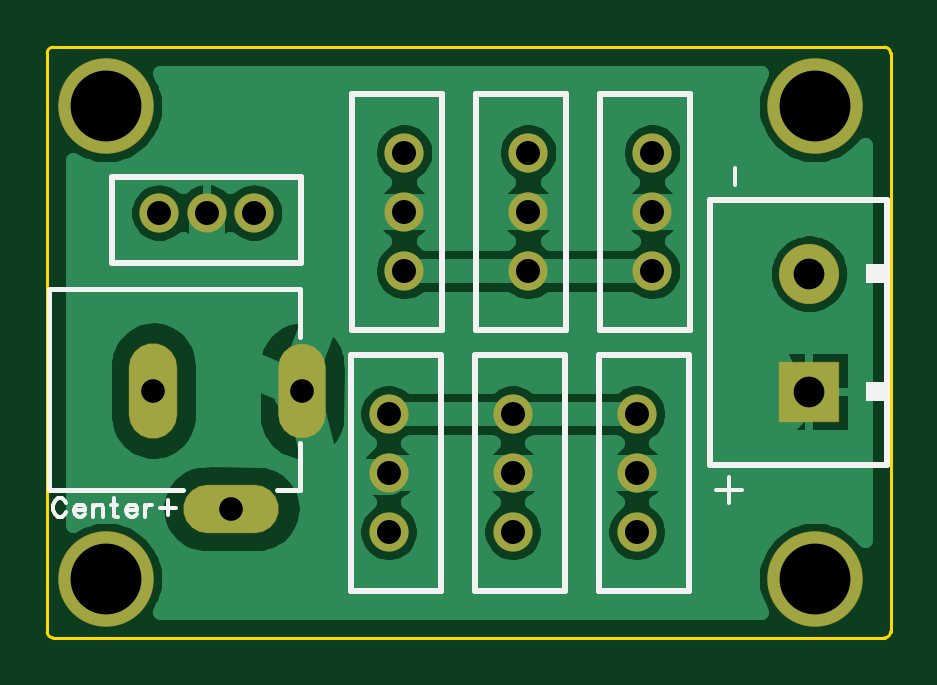
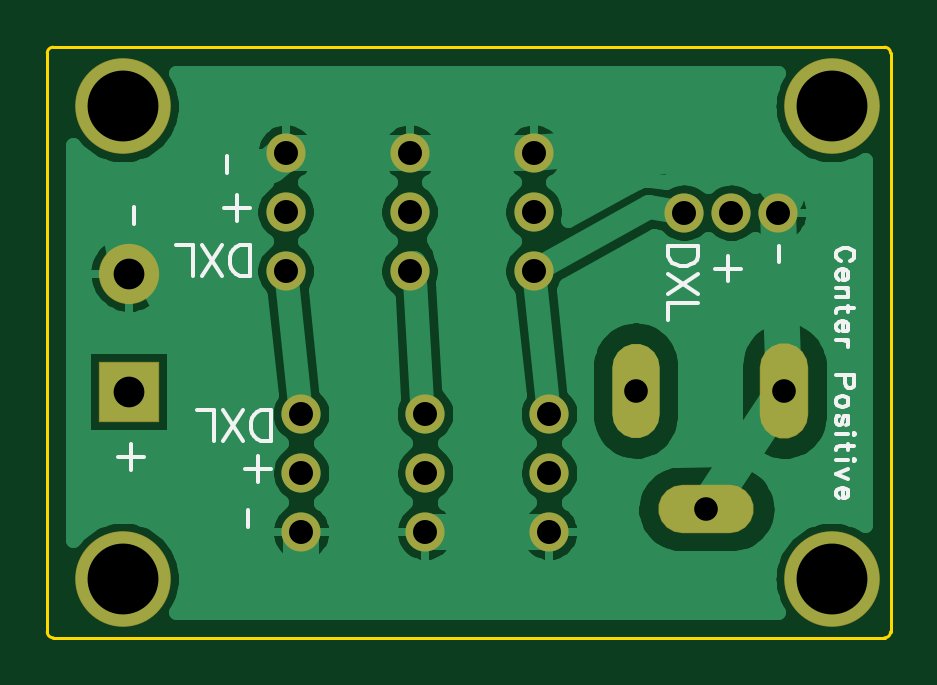
Circuit board: 10 layer files. Board 35.7 x 25.0 mm.
- drill: DynamixelMUXX3P.drl (587 bytes)
- bottom_copper: DynamixelMUXX3P.gbl (26093 bytes)
- bottom_silk: DynamixelMUXX3P.gbo (4211 bytes)
- paste: DynamixelMUXX3P.gbp (179 bytes)
- bottom_mask: DynamixelMUXX3P.gbs (2087 bytes)
- outline: DynamixelMUXX3P.gko (968 bytes)
- top_copper: DynamixelMUXX3P.gtl (24922 bytes)
- top_silk: DynamixelMUXX3P.gto (2434 bytes)
- paste: DynamixelMUXX3P.gtp (179 bytes)
- top_mask: DynamixelMUXX3P.gts (2087 bytes)

=== drill: DynamixelMUXX3P.drl (587 bytes, source withheld) ===
=== bottom_copper: DynamixelMUXX3P.gbl (26093 bytes, source omitted) ===
=== bottom_silk: DynamixelMUXX3P.gbo ===
G04 DipTrace 3.2.0.1*
G04 DynamixelMUXX3P.gbo*
%MOIN*%
G04 #@! TF.FileFunction,Legend,Bot*
G04 #@! TF.Part,Single*
%ADD36C,0.007008*%
%ADD37C,0.007*%
%FSLAX26Y26*%
G04*
G70*
G90*
G75*
G01*
G04 BotSilk*
%LPD*%
X1660103Y716978D2*
D36*
Y673923D1*
X1681602Y695423D2*
X1638547D1*
X1654381Y1111283D2*
Y1083649D1*
X461099Y1021992D2*
D37*
X458247Y1023418D1*
X455362Y1026303D1*
X453936Y1029155D1*
Y1034892D1*
X455362Y1037777D1*
X458247Y1040629D1*
X461099Y1042088D1*
X465410Y1043514D1*
X472606D1*
X476884Y1042088D1*
X479769Y1040629D1*
X482621Y1037777D1*
X484080Y1034892D1*
Y1029155D1*
X482621Y1026303D1*
X479769Y1023418D1*
X476884Y1021992D1*
X472606Y1007992D2*
Y990782D1*
X469721D1*
X466836Y992207D1*
X465410Y993633D1*
X463984Y996518D1*
Y1000830D1*
X465410Y1003681D1*
X468295Y1006566D1*
X472606Y1007992D1*
X475458D1*
X479769Y1006566D1*
X482621Y1003681D1*
X484080Y1000830D1*
Y996518D1*
X482621Y993633D1*
X479769Y990782D1*
X463984Y976782D2*
X484080D1*
X469721D2*
X465410Y972470D1*
X463984Y969585D1*
Y965308D1*
X465410Y962422D1*
X469721Y960997D1*
X484080D1*
X453936Y942686D2*
X478343D1*
X482621Y941260D1*
X484080Y938374D1*
Y935523D1*
X463984Y946997D2*
Y936949D1*
X472606Y921523D2*
Y904312D1*
X469721D1*
X466836Y905738D1*
X465410Y907164D1*
X463984Y910049D1*
Y914360D1*
X465410Y917212D1*
X468295Y920097D1*
X472606Y921523D1*
X475458D1*
X479769Y920097D1*
X482621Y917212D1*
X484080Y914360D1*
Y910049D1*
X482621Y907164D1*
X479769Y904312D1*
X463984Y890312D2*
X484080D1*
X472606D2*
X468295Y888853D1*
X465410Y886001D1*
X463984Y883116D1*
Y878805D1*
X469721Y830907D2*
Y817974D1*
X468295Y813697D1*
X466836Y812237D1*
X463984Y810811D1*
X459673D1*
X456821Y812237D1*
X455362Y813697D1*
X453936Y817974D1*
Y830907D1*
X484080D1*
X463984Y789649D2*
X465410Y792500D1*
X468295Y795386D1*
X472606Y796811D1*
X475458D1*
X479769Y795386D1*
X482621Y792500D1*
X484080Y789649D1*
Y785338D1*
X482621Y782452D1*
X479769Y779601D1*
X475458Y778141D1*
X472606D1*
X468295Y779601D1*
X465410Y782452D1*
X463984Y785338D1*
Y789649D1*
X468295Y748356D2*
X465410Y749782D1*
X463984Y754093D1*
Y758404D1*
X465410Y762715D1*
X468295Y764141D1*
X471147Y762715D1*
X472606Y759830D1*
X474032Y752667D1*
X475458Y749782D1*
X478343Y748356D1*
X479769D1*
X482621Y749782D1*
X484080Y754093D1*
Y758404D1*
X482621Y762715D1*
X479769Y764141D1*
X453936Y734356D2*
X455362Y732931D1*
X453936Y731471D1*
X452477Y732931D1*
X453936Y734356D1*
X463984Y732931D2*
X484080D1*
X453936Y713160D2*
X478343D1*
X482621Y711734D1*
X484080Y708849D1*
Y705997D1*
X463984Y717471D2*
Y707423D1*
X453936Y691997D2*
X455362Y690572D1*
X453936Y689112D1*
X452477Y690572D1*
X453936Y691997D1*
X463984Y690572D2*
X484080Y690571D1*
X463984Y675112D2*
X484080Y666490D1*
X463984Y657902D1*
X472606Y643902D2*
Y626691D1*
X469721D1*
X466836Y628117D1*
X465410Y629543D1*
X463984Y632428D1*
Y636739D1*
X465410Y639591D1*
X468295Y642476D1*
X472606Y643902D1*
X475458D1*
X479769Y642476D1*
X482621Y639590D1*
X484080Y636739D1*
Y632428D1*
X482621Y629543D1*
X479769Y626691D1*
X1447689Y696978D2*
D36*
Y653923D1*
X1469189Y675423D2*
X1426134D1*
X1482689Y1131978D2*
Y1088923D1*
X1504189Y1110423D2*
X1461134D1*
X1499381Y1196283D2*
Y1168649D1*
X1464381Y606283D2*
Y578649D1*
X1461134Y997368D2*
Y1047608D1*
X1477881D1*
X1485066Y1045176D1*
X1489875Y1040423D1*
X1492251Y1035615D1*
X1494628Y1028485D1*
Y1016491D1*
X1492251Y1009306D1*
X1489875Y1004553D1*
X1485066Y999745D1*
X1477881Y997368D1*
X1461134D1*
X1508643D2*
X1542137Y1047608D1*
Y997368D2*
X1508644Y1047608D1*
X1556152Y997368D2*
X1556153Y1047608D1*
X1584837D1*
X1426134Y722368D2*
Y772608D1*
X1442881D1*
X1450066Y770176D1*
X1454875Y765423D1*
X1457251Y760615D1*
X1459628Y753485D1*
Y741491D1*
X1457251Y734306D1*
X1454875Y729553D1*
X1450066Y724745D1*
X1442881Y722368D1*
X1426134D1*
X1473643D2*
X1507137Y772608D1*
Y722368D2*
X1473644Y772608D1*
X1521152Y722368D2*
X1521153Y772608D1*
X1549837D1*
X714233Y1047352D2*
X764473D1*
Y1030605D1*
X762041Y1023420D1*
X757288Y1018611D1*
X752480Y1016235D1*
X745350Y1013858D1*
X733356D1*
X726171Y1016235D1*
X721418Y1018611D1*
X716610Y1023420D1*
X714233Y1030605D1*
Y1047352D1*
Y999843D2*
X764473Y966349D1*
X714233D2*
X764473Y999842D1*
X714233Y952334D2*
X764473Y952333D1*
Y923649D1*
X665103Y1030633D2*
Y987578D1*
X686602Y1009078D2*
X643547D1*
X579381Y1047352D2*
Y1019717D1*
M02*

=== paste: DynamixelMUXX3P.gbp ===
G04 DipTrace 3.2.0.1*
G04 DynamixelMUXX3P.gbp*
%MOIN*%
G04 #@! TF.FileFunction,Paste,Bot*
G04 #@! TF.Part,Single*
%FSLAX26Y26*%
G04*
G70*
G90*
G75*
G01*
G04 BotPaste*
%LPD*%
M02*

=== bottom_mask: DynamixelMUXX3P.gbs (2087 bytes, source withheld) ===
=== outline: DynamixelMUXX3P.gko ===
G04 DipTrace 3.2.0.1*
G04 DynamixelMUXX3P.gko*
%MOIN*%
G04 #@! TF.FileFunction,Profile*
G04 #@! TF.Part,Single*
%ADD11C,0.005512*%
%FSLAX26Y26*%
G04*
G70*
G90*
G75*
G01*
G04 BoardOutline*
%LPD*%
X403544Y393701D2*
D11*
X1789370D1*
G03X1799213Y403544I-1J9844D01*
G01*
Y1368110D1*
G03X1789370Y1377953I-9844J-1D01*
G01*
X403544D1*
G03X393701Y1368110I1J-9844D01*
G01*
Y403544D1*
G03X403544Y393701I9844J1D01*
G01*
X818756Y868512D2*
G02X838433Y848823I-23J-19700D01*
G01*
Y762209D1*
G02X818756Y742480I-19840J110D01*
G01*
G02X799079Y762209I62J19739D01*
G01*
Y848823D1*
G02X818756Y868512I19602J87D01*
G01*
X570708D2*
G02X590385Y848823I75J-19602D01*
G01*
Y762209D1*
G02X570708Y742480I-19740J10D01*
G01*
G02X551031Y762209I62J19739D01*
G01*
Y848823D1*
G02X570708Y868512I19602J87D01*
G01*
X763602Y608669D2*
G02X743925Y588980I-19602J-87D01*
G01*
X657345D1*
G02X637610Y608669I-35J19700D01*
G01*
G02X657345Y628358I19769J-81D01*
G01*
X743925D1*
G02X763602Y608669I7J-19670D01*
G01*
M02*

=== top_copper: DynamixelMUXX3P.gtl (24922 bytes, source omitted) ===
=== top_silk: DynamixelMUXX3P.gto ===
G04 DipTrace 3.2.0.1*
G04 DynamixelMUXX3P.gto*
%MOIN*%
G04 #@! TF.FileFunction,Legend,Top*
G04 #@! TF.Part,Single*
%ADD10C,0.009843*%
%ADD17C,0.008*%
%ADD36C,0.007008*%
%ADD37C,0.007*%
%FSLAX26Y26*%
G04*
G70*
G90*
G75*
G01*
G04 TopSilk*
%LPD*%
X814821Y894763D2*
D17*
Y973518D1*
X777376Y639782D2*
X814821D1*
Y718497D1*
Y974410D2*
X397491D1*
Y639782D2*
X619901D1*
X397491Y974410D2*
Y639782D1*
Y641727D1*
X1793465Y681654D2*
D10*
Y1122599D1*
X1498189D1*
Y681654D1*
X1793465D1*
G36*
X1758711Y787966D2*
X1790217D1*
Y819449D1*
X1758711D1*
Y787966D1*
G37*
G36*
Y984803D2*
X1790217D1*
Y1016287D1*
X1758711D1*
Y984803D1*
G37*
X1051457Y1300551D2*
D10*
X901851D1*
Y906851D1*
X1051457D1*
Y1300551D1*
X899882Y471851D2*
X1049488D1*
Y865551D1*
X899882D1*
Y471851D1*
X1258150Y1300551D2*
X1108544D1*
Y906851D1*
X1258150D1*
Y1300551D1*
X1106575Y471851D2*
X1256181D1*
Y865551D1*
X1106575D1*
Y471851D1*
X1464843Y1300551D2*
X1315236D1*
Y906851D1*
X1464843D1*
Y1300551D1*
X1313268Y471851D2*
X1462874D1*
Y865551D1*
X1313268D1*
Y471851D1*
X501811Y1161418D2*
X816772D1*
Y1017717D1*
X501811D1*
Y1161418D1*
X1530047Y661978D2*
D36*
Y618923D1*
X1508547Y640423D2*
X1551602D1*
X1539381Y1148649D2*
Y1176283D1*
X425065Y618679D2*
D37*
X423640Y621531D1*
X420754Y624416D1*
X417903Y625842D1*
X412166D1*
X409280Y624416D1*
X406429Y621531D1*
X404969Y618679D1*
X403544Y614368D1*
Y607172D1*
X404969Y602894D1*
X406429Y600009D1*
X409280Y597157D1*
X412166Y595698D1*
X417903D1*
X420754Y597157D1*
X423640Y600009D1*
X425065Y602894D1*
X439065Y607172D2*
X456276D1*
Y610057D1*
X454850Y612942D1*
X453425Y614368D1*
X450539Y615794D1*
X446228D1*
X443376Y614368D1*
X440491Y611483D1*
X439065Y607172D1*
Y604320D1*
X440491Y600009D1*
X443376Y597157D1*
X446228Y595698D1*
X450539D1*
X453425Y597157D1*
X456276Y600009D1*
X470276Y615794D2*
Y595698D1*
Y610057D2*
X474587Y614368D1*
X477473Y615794D1*
X481750D1*
X484635Y614368D1*
X486061Y610057D1*
Y595698D1*
X504372Y625842D2*
Y601435D1*
X505798Y597157D1*
X508683Y595698D1*
X511535D1*
X500061Y615794D2*
X510109D1*
X525535Y607172D2*
X542746D1*
Y610057D1*
X541320Y612942D1*
X539894Y614368D1*
X537009Y615794D1*
X532698D1*
X529846Y614368D1*
X526961Y611483D1*
X525535Y607172D1*
Y604320D1*
X526961Y600009D1*
X529846Y597157D1*
X532698Y595698D1*
X537009D1*
X539894Y597157D1*
X542746Y600009D1*
X556746Y615794D2*
Y595698D1*
Y607172D2*
X558205Y611483D1*
X561057Y614368D1*
X563942Y615794D1*
X568253D1*
X595153Y623670D2*
Y597837D1*
X582253Y610737D2*
X608086D1*
M02*

=== paste: DynamixelMUXX3P.gtp ===
G04 DipTrace 3.2.0.1*
G04 DynamixelMUXX3P.gtp*
%MOIN*%
G04 #@! TF.FileFunction,Paste,Top*
G04 #@! TF.Part,Single*
%FSLAX26Y26*%
G04*
G70*
G90*
G75*
G01*
G04 TopPaste*
%LPD*%
M02*

=== top_mask: DynamixelMUXX3P.gts (2087 bytes, source withheld) ===
